Run: headless pygame with SDL's dummy video driver; simulated clock (each Clock.tick advances the game by its frame time, no real sleeping); random seed 0; keys injected as events and as key.get_pressed() state; no mouse input.
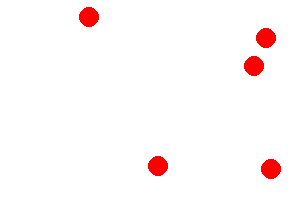
Frame 1 of 4 · flips 1–60 · no input
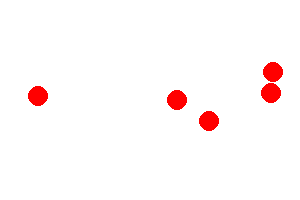
Frame 2 of 4 · flips 61–180 · tapped SPACE, RETURN · held RIGHT (→), D
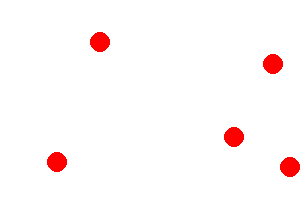
Frame 3 of 4 · flips 181–300 · held DOWN (↓), S
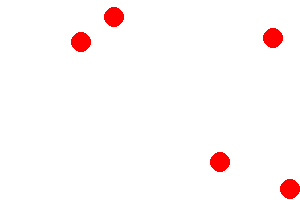
Frame 4 of 4 · flips 301–420 · held LEFT (←), A, UP (↑), W

The pygame program that drew these frames:

# -*- acsection: general-init -*-
import math, random
import pygame as pg

pg.init()  # inicijalizujemo rad biblioteke PyGame
pg.display.set_caption("Više loptica")  # otvaramo prozor
(sirina, visina) = (300, 200)
prozor = pg.display.set_mode((sirina, visina))

# -*- acsection: main -*-

r = 10
    
# funkcija koja nasumično određuje centar loptice, tako da loptica bude cela u prozoru
def nasumicna_tacka():
    return [random.randint(r, sirina - r), random.randint(r, visina - r)]

# funkcija koja nasumično određuje vektor brzine loptice (pomeraj po x i y osi)
def nasumicna_brzina():
    return [random.randint(-1, 1), random.randint(-1, 1)]
       
broj_loptica = 5                                            # broj loptica
polozaj = [nasumicna_tacka() for i in range(broj_loptica)]  # nasumično generišemo početne položaje loptica
brzina = [nasumicna_brzina() for i in range(broj_loptica)]  # nasumično generišemo početne vektore brzine loptica
    
def crtaj():
    prozor.fill(pg.Color("white"))                           # bojimo pozadinu u belo
    for (x, y) in polozaj:                                   # crtamo sve loptice
        pg.draw.circle(prozor, pg.Color("red"), (x, y), r)
    
# rastojanje između centara loptica    
def rastojanje(i, j):
    (x1, y1) = polozaj[i]
    (x2, y2) = polozaj[j]
    return math.sqrt((x1-x2)**2 + (y1-y2)**2)
    
# provera da li se dve loptice sudaraju
def sudar(i, j):
    return rastojanje(i, j) <= 2*r

def novi_frejm():
    for i in range(broj_loptica):                                # obrađujemo sve loptice
        
        polozaj[i][0] += brzina[i][0]                            # pomeramo lopticu horizontalno
        if polozaj[i][0] - r < 0 or polozaj[i][0] + r > sirina:  # ako je ispala van prozora
            brzina[i][0] *= -1                                   #   menjamo joj horizontalni smer kretanja
            
        polozaj[i][1] += brzina[i][1]                            # pomeramo lopticu vertikalno
        if polozaj[i][1] - r < 0 or polozaj[i][1] + r > visina:  # ako je ispala van prozora
            brzina[i][1] *= -1                                   #   menjamo joj vertikalni smer kretanja
    
    for i in range(broj_loptica):                                # za svaki par loptica
        for j in range(i+1, broj_loptica):
            if sudar(i,j):                                       # ako se loptice sudaraju, razmenjujemo im brzine
                (brzina[i][0], brzina[i][1], brzina[j][0], brzina[j][1]) = \
                (brzina[j][0], brzina[j][1], brzina[i][0], brzina[i][1])            

# -*- acsection: after-main -*-

kraj = False
sat = pg.time.Clock()  # sat koji određuje broj frejmova u sekundi
while not kraj:
    # crtamo i ažuriramo sadržaj prozora
    crtaj()
    pg.display.update()

    # proveravamo da li je korisnik isključio prozor
    for dogadjaj in pg.event.get():
        if dogadjaj.type == pg.QUIT:
            kraj = True

    # pauziramo do sledeceg frejma
    sat.tick(100)
    novi_frejm()

pg.quit() # isključujemo rad biblioteke PyGame
